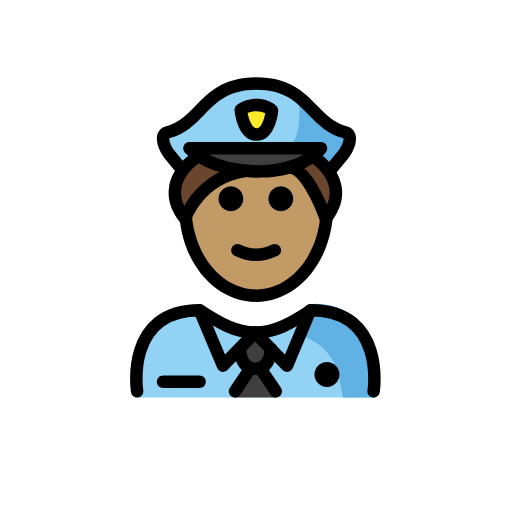
t = 0.00 s
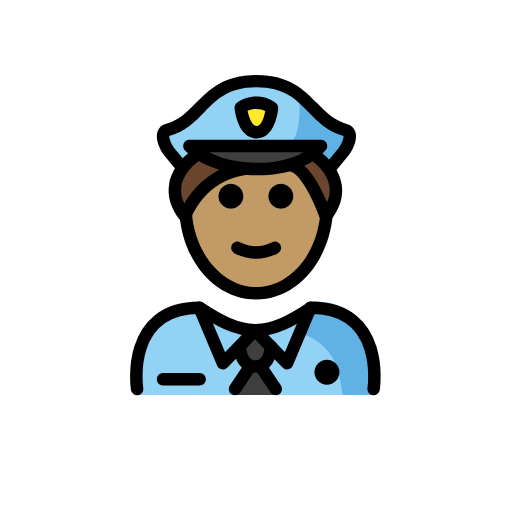
t = 0.48 s
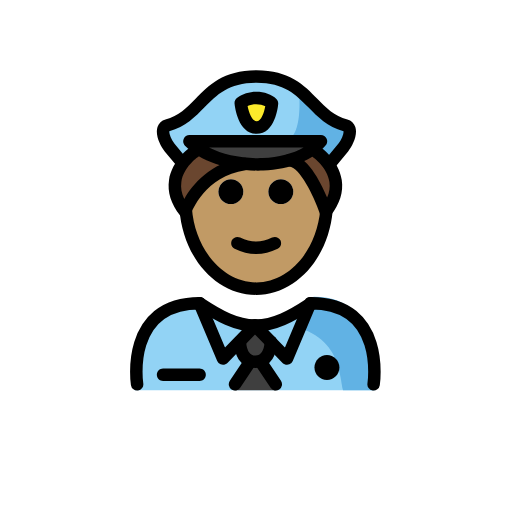
t = 1.43 s
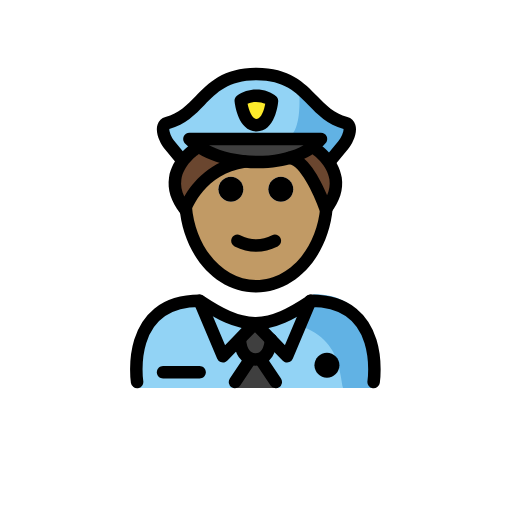
t = 1.90 s
t = 2.38 s: frame unchanged from t = 1.43 s, image omitted
t = 3.33 s: frame unchanged from t = 0.48 s, image omitted

The animated SVG that drew these frames (rendered in a browser with its animation timeline set to each time). Animation: 1 SMIL element (animateTransform=1); one cycle of 3.80 s, repeats indefinitely.

<?xml version='1.0' encoding='utf-8'?>
<svg xmlns="http://www.w3.org/2000/svg" id="emoji" viewBox="-5 -5 82 82" version="1.1" width="200" height="200" role="img">
  <title>OpenMoji: police officer: medium skin tone</title><g><g id="color">
    <path fill="#92D3F5" d="M16.5405,58.6439c0,0-1.8-13.9,10.2-13.9c3.1918,2.1279,5.9264,3.5984,9,3.5921h-0.125 c3.0736,0.0063,6.308-1.5642,9.4999-3.6921c11.5647-0.0346,9.609,13.8999,9.84,14" />
    <path fill="#61B2E4" d="M45.2506,43.6438c-3.1699,2.1133-5.075,3.3-9.1375,3.8886c13.0625,0.4114,13.0625,7.1114,13.8246,11.1114 c4.2379,0,5.1129,0,5.1129,0S57.2506,43.6438,45.2506,43.6438z" />
    <path fill="#3F3F3F" d="M35.9028,53.214l1.839,3.1852l1.5755,1.9234c0.1053,0.1286,0.0138,0.3218-0.1524,0.3218h-3.2621h-3.262 c-0.1662,0-0.2577-0.1932-0.1524-0.3218l1.5755-1.9234L35.9028,53.214z" />
    <path fill="#92D3F5" d="M44.6579,44.795l-3.69,8.76l-2.58-2.66v-0.01l-2.55-2.62h0.12 C38.9179,48.225,41.5879,46.825,44.6579,44.795z" />
    <path fill="#3F3F3F" d="M38.3879,50.885v0.01c-0.11,1.56-0.66,3.18-2.49,3.18c-1.75,0-2.33-1.51-2.47-3.01l-0.16-0.15l2.57-2.65 L38.3879,50.885z" />
    <path fill="#92D3F5" d="M35.8379,48.265l-2.57,2.65l-2.56,2.64l-3.75-8.88C30.1179,46.765,32.8179,48.225,35.8379,48.265z" />
    <path fill="#92D3F5" d="M50.3334,16.225c1.24,0.33,0.42,2.52-0.4,3.51l-2.24,2.72l-0.07,0.04c-0.86-1.26-1.91-1.98-1.91-1.98 l-0.66-0.54c0.49-0.36,0.93-0.77,1.31-1.22h-21.07c0.43,0.43,0.92,0.83,1.47,1.19l-0.76,0.57c0,0-0.93,0.64-1.75,1.76l-0.13-0.1 l-2.02-2.44c-0.81-0.99-1.64-3.18-0.39-3.51c5.74-1.53,5.95-7.86,14.31-7.86S44.5934,14.695,50.3334,16.225z M36.0534,16.555 c2.12,0,2.46-3.87,2.46-3.87c-0.94-0.94-3.38-1.32-5-0.06C33.5134,12.625,33.9334,16.555,36.0534,16.555z" />
    <path fill="#3F3F3F" d="M33.9634,22.325c-2.69-0.29-5.27-1.11-7.2-2.38c-0.55-0.36-1.04-0.76-1.47-1.19h21.07 c-0.38,0.45-0.82,0.86-1.31,1.22c-1.05,0.79-2.32,1.38-3.71,1.79C39.0634,22.435,36.4634,22.605,33.9634,22.325z" />
    <path fill="#61B2E4" d="M42.8657,10.5388c0,0,0.9357,8.2184-2.5907,8.2184l5.3484,0.3352l1.7376,2.978 c0,0,3.6717-1.9011,3.6101-5.2334C50.9711,16.837,43.7102,12.6156,42.8657,10.5388z" />
    <path fill="#FCEA2B" d="M36.0953,16.5561c-2.1207,0.0034-2.536-3.9337-2.536-3.9337c1.615-1.2569,4.0573-0.8771,5,0.0577 C38.5593,12.6801,38.216,16.5526,36.0953,16.5561z" />
  </g>
  <g id="hair">
    <path fill="#6a462f" d="M24.7134,29.705c-0.09,0.2-0.13,0.31-0.13,0.31c-2.61-3.31-1.58-6.06-0.33-7.74 c0.82-1.12,1.75-1.76,1.75-1.76l0.76-0.57c1.93,1.27,4.51,2.09,7.2,2.38C27.8434,23.275,25.2734,28.385,24.7134,29.705z" />
    <path fill="#6a462f" d="M47.2334,29.875c-0.03,0.05-0.06,0.09-0.1,0.14c0,0-2.7-7.96-5.78-8.21l-0.01-0.04 c1.39-0.41,2.66-1,3.71-1.79l0.66,0.54c0,0,1.05,0.72,1.91,1.98C48.7834,24.165,49.6134,26.765,47.2334,29.875z" />
  </g>
  <g id="skin">
    <path fill="#c19a65" d="M47.1334,30.015c0.04-0.05,0.07-0.09,0.1-0.14c-0.67,7.03-5.46,12.48-11.26,12.48 c-5.85,0-10.65-5.54-11.26-12.65c0.56-1.32,3.13-6.43,9.25-7.38c2.5,0.28,5.1,0.11,7.38-0.56l0.01,0.04 C44.4334,22.055,47.1334,30.015,47.1334,30.015z M41.9734,26.815c0-1.1-0.89-2-2-2c-1.1,0-2,0.9-2,2c0,1.11,0.9,2,2,2 C41.0834,28.815,41.9734,27.925,41.9734,26.815z M33.9734,26.815c0-1.1-0.89-2-2-2c-1.1,0-2,0.9-2,2c0,1.11,0.9,2,2,2 C33.0834,28.815,33.9734,27.925,33.9734,26.815z" />
  </g>
  <g id="skin-shadow" />
  <g id="line">
    <path d="M49.361,54.9954c0,1.1045-0.8965,2-2,2s-2-0.8955-2-2c0-1.1035,0.8965-2,2-2S49.361,53.8919,49.361,54.9954" />
    <path fill="none" stroke="#000000" stroke-linecap="round" stroke-linejoin="round" stroke-miterlimit="10" stroke-width="2" d="M16.9579,57.675c0,0-2-13,10-13c3.16,2.09,5.86,3.55,8.88,3.59h0.12c2.96-0.04,5.63-1.44,8.7-3.47c0.06-0.04,0.12-0.08,0.18-0.12 c12,0,10,13,10,13" />
    <polyline fill="none" stroke="#000000" stroke-linecap="round" stroke-linejoin="round" stroke-miterlimit="10" stroke-width="2" points="26.9579,44.675 30.7079,53.555 33.2679,50.915 35.8379,48.265" />
    <line x1="38.3879" x2="35.8379" y1="50.885" y2="48.265" fill="none" stroke="#000000" stroke-linecap="round" stroke-linejoin="round" stroke-miterlimit="10" stroke-width="2" />
    <polyline fill="none" stroke="#000000" stroke-linecap="round" stroke-linejoin="round" stroke-miterlimit="10" stroke-width="2" points="44.7079,44.675 44.6579,44.795 40.9679,53.555 38.3879,50.895" />
    <path fill="none" stroke="#000000" stroke-linecap="round" stroke-linejoin="round" stroke-miterlimit="10" stroke-width="2" d="M33.4279,51.065c0.14,1.5,0.72,3.01,2.47,3.01c1.83,0,2.38-1.62,2.49-3.18v-0.01" />
    <line x1="35.0479" x2="32.6379" y1="54.075" y2="57.675" fill="none" stroke="#000000" stroke-linecap="round" stroke-linejoin="round" stroke-miterlimit="10" stroke-width="2" />
    <line x1="36.7479" x2="39.1679" y1="54.075" y2="57.675" fill="none" stroke="#000000" stroke-linecap="round" stroke-linejoin="round" stroke-miterlimit="10" stroke-width="2" />
    <path d="M26.9629,57.1289h-5.8447c-0.5528,0-1-0.4473-1-1s0.4472-1,1-1h5.8447c0.5527,0,1,0.4473,1,1 S27.5156,57.1289,26.9629,57.1289z" />
    <path d="M39.9734,24.815c1.11,0,2,0.9,2,2c0,1.11-0.89,2-2,2c-1.1,0-2-0.89-2-2C37.9734,25.715,38.8734,24.815,39.9734,24.815z" />
    <path d="M31.9734,24.815c1.11,0,2,0.9,2,2c0,1.11-0.89,2-2,2c-1.1,0-2-0.89-2-2C29.9734,25.715,30.8734,24.815,31.9734,24.815z" />
    <path d="M36.0224,36.8208c-1.1518,0-2.3037-0.2861-3.4472-0.8579c-0.4942-0.2471-0.6944-0.8476-0.4473-1.3418 c0.2466-0.4936,0.8462-0.6943,1.3418-0.4472c1.7178,0.8593,3.3877,0.8593,5.1055,0c0.4946-0.2471,1.0947-0.0464,1.3418,0.4472 c0.247,0.4942,0.0468,1.0947-0.4473,1.3418C38.3261,36.5347,37.1743,36.8208,36.0224,36.8208z" />
    <path d="M36.0225,43.3525c-6.4161,0-11.6983-5.916-12.2862-13.7607l1.9942-0.1504c0.5009,6.6797,5.0215,11.9111,10.292,11.9111 c5.2578,0,9.6728-5.0136,10.2714-11.663c0.045-0.5,0.0674-1.0083,0.0674-1.5103h2c0,0.561-0.0254,1.1294-0.0752,1.689 C47.5938,37.5557,42.3223,43.3525,36.0225,43.3525z" />
    <path d="M36.0928,17.5562c-2.9346,0-3.4756-4.3345-3.5274-4.8287c-0.0361-0.3437,0.1075-0.6816,0.3799-0.894 c1.9815-1.5425,4.9697-1.2002,6.3184,0.1362c0.2109,0.2095,0.3183,0.5025,0.292,0.7989c-0.044,0.4897-0.5098,4.7827-3.458,4.7876 C36.0957,17.5562,36.0938,17.5562,36.0928,17.5562z M36.0938,15.5562l0.0019,1L36.0938,15.5562 c0.7539-0.001,1.2119-1.4581,1.3916-2.42c-0.669-0.3369-1.8467-0.499-2.835-0.02c0.2187,1.0708,0.7324,2.44,1.4424,2.44 C36.0938,15.5562,36.0938,15.5562,36.0938,15.5562z" />
    <path d="M24.6318,31.0176c-0.3017,0-0.5918-0.1367-0.7832-0.3789c-1.4687-1.8565-2.0664-3.772-1.7773-5.6939 c0.4814-3.2016,3.2871-5.1675,3.4062-5.25l0.7246-0.5498c0.4405-0.334,1.0674-0.2461,1.4004,0.1934 c0.334,0.4404,0.2471,1.0679-0.1933,1.4013l-0.7608,0.5762c-0.0556,0.0401-2.2578,1.6011-2.6015,3.9395 c-0.1309,0.8916,0.0263,1.8027,0.4677,2.7231c1.2686-2.1982,4.1358-5.8188,9.5196-6.5762 c0.5586-0.0839,1.0527,0.3042,1.1299,0.8511c0.0771,0.5469-0.3037,1.0528-0.8506,1.1294c-6.46,0.9087-8.6504,6.7285-8.7403,6.9756 c-0.124,0.3408-0.4228,0.5889-0.7802,0.6465C24.7393,31.0137,24.6855,31.0176,24.6318,31.0176z" />
    <path d="M36.2979,23.459c-4.6973,0-9.2071-1.5288-11.669-3.9951c-0.2851-0.2862-0.3701-0.7163-0.2158-1.0899 c0.1553-0.373,0.5195-0.6167,0.9238-0.6167h21.0684c0.3896,0,0.7441,0.2266,0.9072,0.5801 c0.1641,0.3535,0.1074,0.7705-0.1455,1.0674c-2.0313,2.3921-5.6787,3.8633-10.0059,4.0371 C36.873,23.4531,36.585,23.459,36.2979,23.459z M28.4736,19.7573c2.333,1.1797,5.4317,1.8125,8.6075,1.6861 c2.5634-0.1031,4.8271-0.6978,6.538-1.6861H28.4736z" />
    <path d="M47.7324,23.4595c-0.2236,0-0.4492-0.0752-0.6357-0.229c-0.4258-0.3521-0.4863-0.9825-0.1338-1.4082l2.248-2.7207 c0.5166-0.6241,0.836-1.5703,0.8086-1.9424c-2.5966-0.7202-4.1435-2.3057-5.6396-3.8399 c-1.9815-2.0317-3.8535-3.9511-8.3125-3.9511c-4.46,0-6.332,1.9194-8.3135,3.9511c-1.4971,1.5347-3.0439,3.1202-5.6396,3.8399 c-0.0264,0.3721,0.2929,1.3183,0.8086,1.9424l2.0117,2.434c0.3525,0.4258,0.292,1.0562-0.1338,1.4082 c-0.4268,0.3531-1.0567,0.292-1.4072-0.1337l-2.0118-2.4341c-0.6718-0.813-1.5791-2.5943-1.1562-3.9151 c0.1973-0.6128,0.6484-1.0415,1.2715-1.207c2.1259-0.564,3.4365-1.9077,4.8252-3.3306c2.082-2.1352,4.4423-4.5551,9.7451-4.5551 c5.3017,0,7.6621,2.4199,9.7441,4.5547c1.3887,1.4233,2.6992,2.767,4.8252,3.3315c0.6231,0.165,1.0752,0.5942,1.2715,1.2075 c0.4238,1.3218-0.4844,3.1026-1.1562,3.9146l-2.2481,2.7202C48.3066,23.3359,48.0205,23.4595,47.7324,23.4595z" />
    <path d="M47.1748,31.0186c-0.0566,0-0.1133-0.0049-0.1699-0.0147c-0.3613-0.0625-0.6592-0.3174-0.7774-0.6641 c-1.0039-2.9599-3.2607-7.4033-4.913-7.541c-0.5508-0.0459-0.959-0.5293-0.9131-1.0796c0.0449-0.5498,0.5136-0.9658,1.0791-0.9135 c2.6738,0.2231,4.8076,4.3305,5.9082,6.9624c0.3681-0.8482,0.4922-1.689,0.3711-2.5122c-0.3438-2.3389-2.5459-3.8999-2.5684-3.9156 l-0.7246-0.5908c-0.4268-0.3506-0.4883-0.9805-0.1377-1.4077c0.3496-0.4258,0.9785-0.4897,1.4072-0.1382l0.6602,0.542 c0.0517,0.0317,2.8574,1.9976,3.3389,5.1992c0.289,1.9219-0.3086,3.8374-1.7764,5.6939 C47.7676,30.8809,47.4775,31.0186,47.1748,31.0186z" />
  </g>
<animateTransform attributeName="transform" type="translate" values="0 0;0 -1.5;0 0" dur="3.8s" repeatCount="indefinite" /></g></svg>
